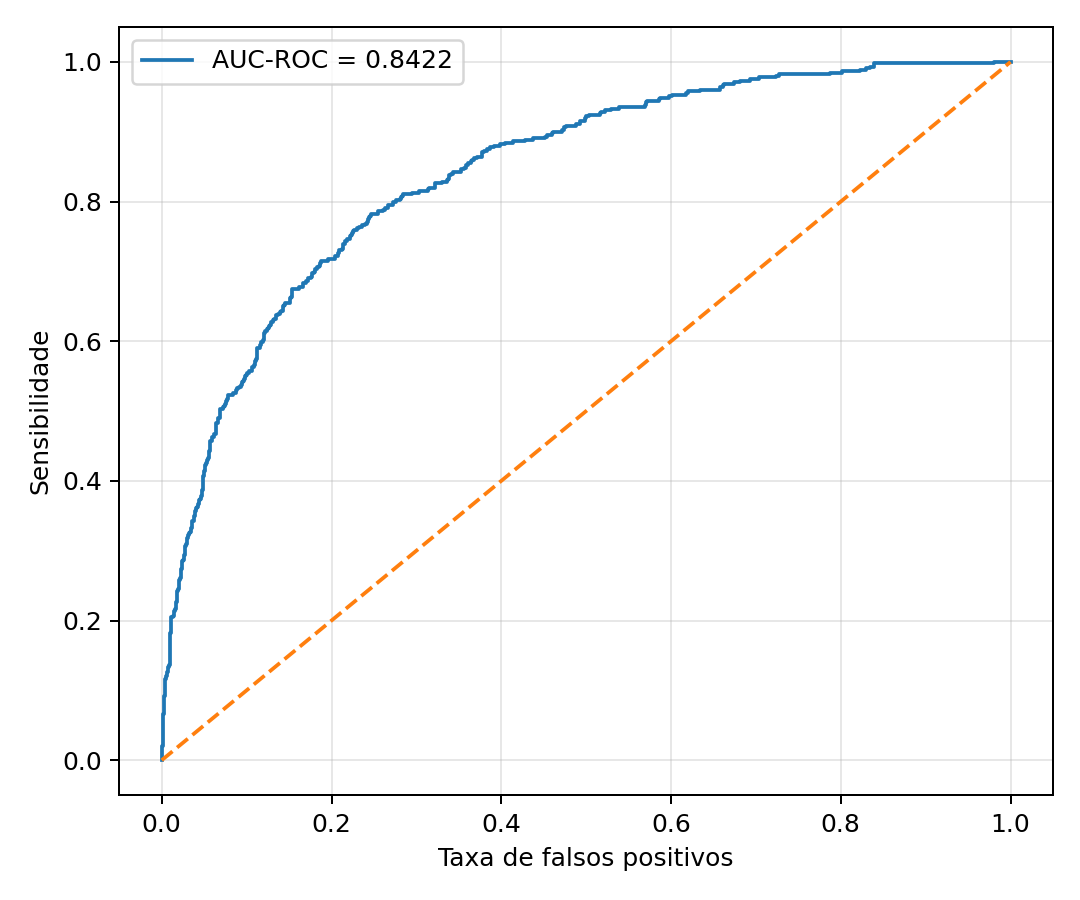

The data file committed next to this chart (first rows):
fpr, tpr
0.0, 0.0
0.0, 0.002227
0.0, 0.01782
0.0005889, 0.01782
0.0005889, 0.02004
0.001178, 0.02004
0.001178, 0.05791
0.001767, 0.05791
0.001767, 0.06682
0.002356, 0.06682
0.002356, 0.0735
0.002945, 0.0735
0.002945, 0.09131
0.003534, 0.09131
0.003534, 0.1047
0.004122, 0.1047
0.004122, 0.1158
0.004711, 0.1158
0.004711, 0.1203
0.005889, 0.1203
0.005889, 0.1269
0.007067, 0.1269
0.007067, 0.1314
0.007656, 0.1314
0.007656, 0.1336
0.008834, 0.1336
0.008834, 0.1359
0.009423, 0.1359
0.009423, 0.147
0.01001, 0.147
0.01001, 0.1826
0.0106, 0.1826
0.0106, 0.2027
0.01119, 0.2027
0.01119, 0.2049
0.01296, 0.2049
0.01296, 0.2071
0.01413, 0.2071
0.01413, 0.2094
0.01472, 0.2094
0.01472, 0.2138
0.0159, 0.2138
0.0159, 0.216
0.01649, 0.216
0.01649, 0.2272
0.01767, 0.2272
0.01767, 0.2405
0.01826, 0.2405
0.01826, 0.2428
0.01885, 0.2428
0.01885, 0.245
0.02002, 0.245
0.02002, 0.2517
0.02061, 0.2517
0.02061, 0.2584
0.0212, 0.2584
0.0212, 0.2606
0.02238, 0.2606
0.02238, 0.2717
0.02297, 0.2717
... 446 more rows
